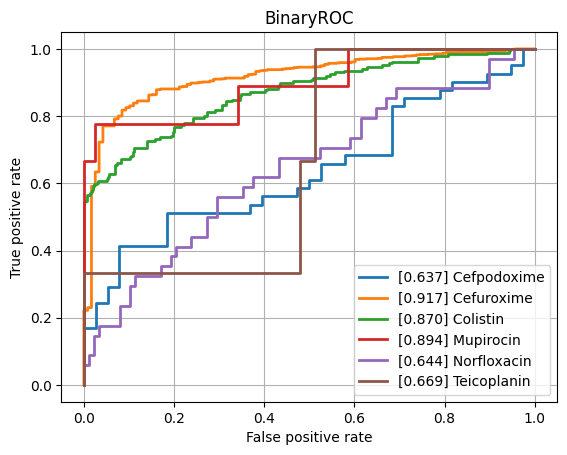

The data file committed next to this chart (first rows):
class, ROCAUC, n_positives, n_negatives
Amikacin, 0.7714, 137, 794
Amoxicillin-Clavulanic acid, 0.7624, 1551, 1089
Ampicillin, 0.8359, 2855, 625
Ampicillin-Amoxicillin, 0.8614, 1219, 48
Cefazolin, 0.8242, 111, 55
Cefepime, 0.7393, 975, 1800
Cefpodoxime, 0.6367, 41, 38
Ceftazidime, 0.7518, 1367, 2032
Ceftriaxone, 0.7114, 1210, 1689
Cefuroxime, 0.9173, 956, 118
Ciprofloxacin, 0.7566, 2460, 3552
Clindamycin, 0.7852, 1289, 504
Colistin, 0.8699, 186, 445
Cotrimoxazole, 0.7377, 3128, 3719
Ertapenem, 0.764, 18, 859
Erythromycin, 0.7878, 1142, 362
Fosfomycin, 0.7479, 402, 746
Fosfomycin-Trometamol, 0.7065, 22, 46
Fusidic acid, 0.7906, 138, 121
Gentamicin, 0.8448, 3229, 1793
Imipenem, 0.831, 2804, 3280
Levofloxacin, 0.8019, 613, 704
Meropenem, 0.7635, 784, 3194
Mupirocin, 0.8943, 9, 41
Nitrofurantoin, 0.6972, 39, 204
Norfloxacin, 0.6441, 34, 88
Oxacillin, 0.7718, 434, 273
Penicillin, 0.8431, 430, 31
Piperacillin-Tazobactam, 0.7477, 2117, 2585
Rifampicin, 0.7393, 66, 746
Teicoplanin, 0.6694, 3, 121
Tetracycline, 0.7444, 314, 464
Tobramycin, 0.7487, 155, 531
Vancomycin, 0.8014, 174, 1991
micro, 0.8199, , 
macro, 0.7735, , 
